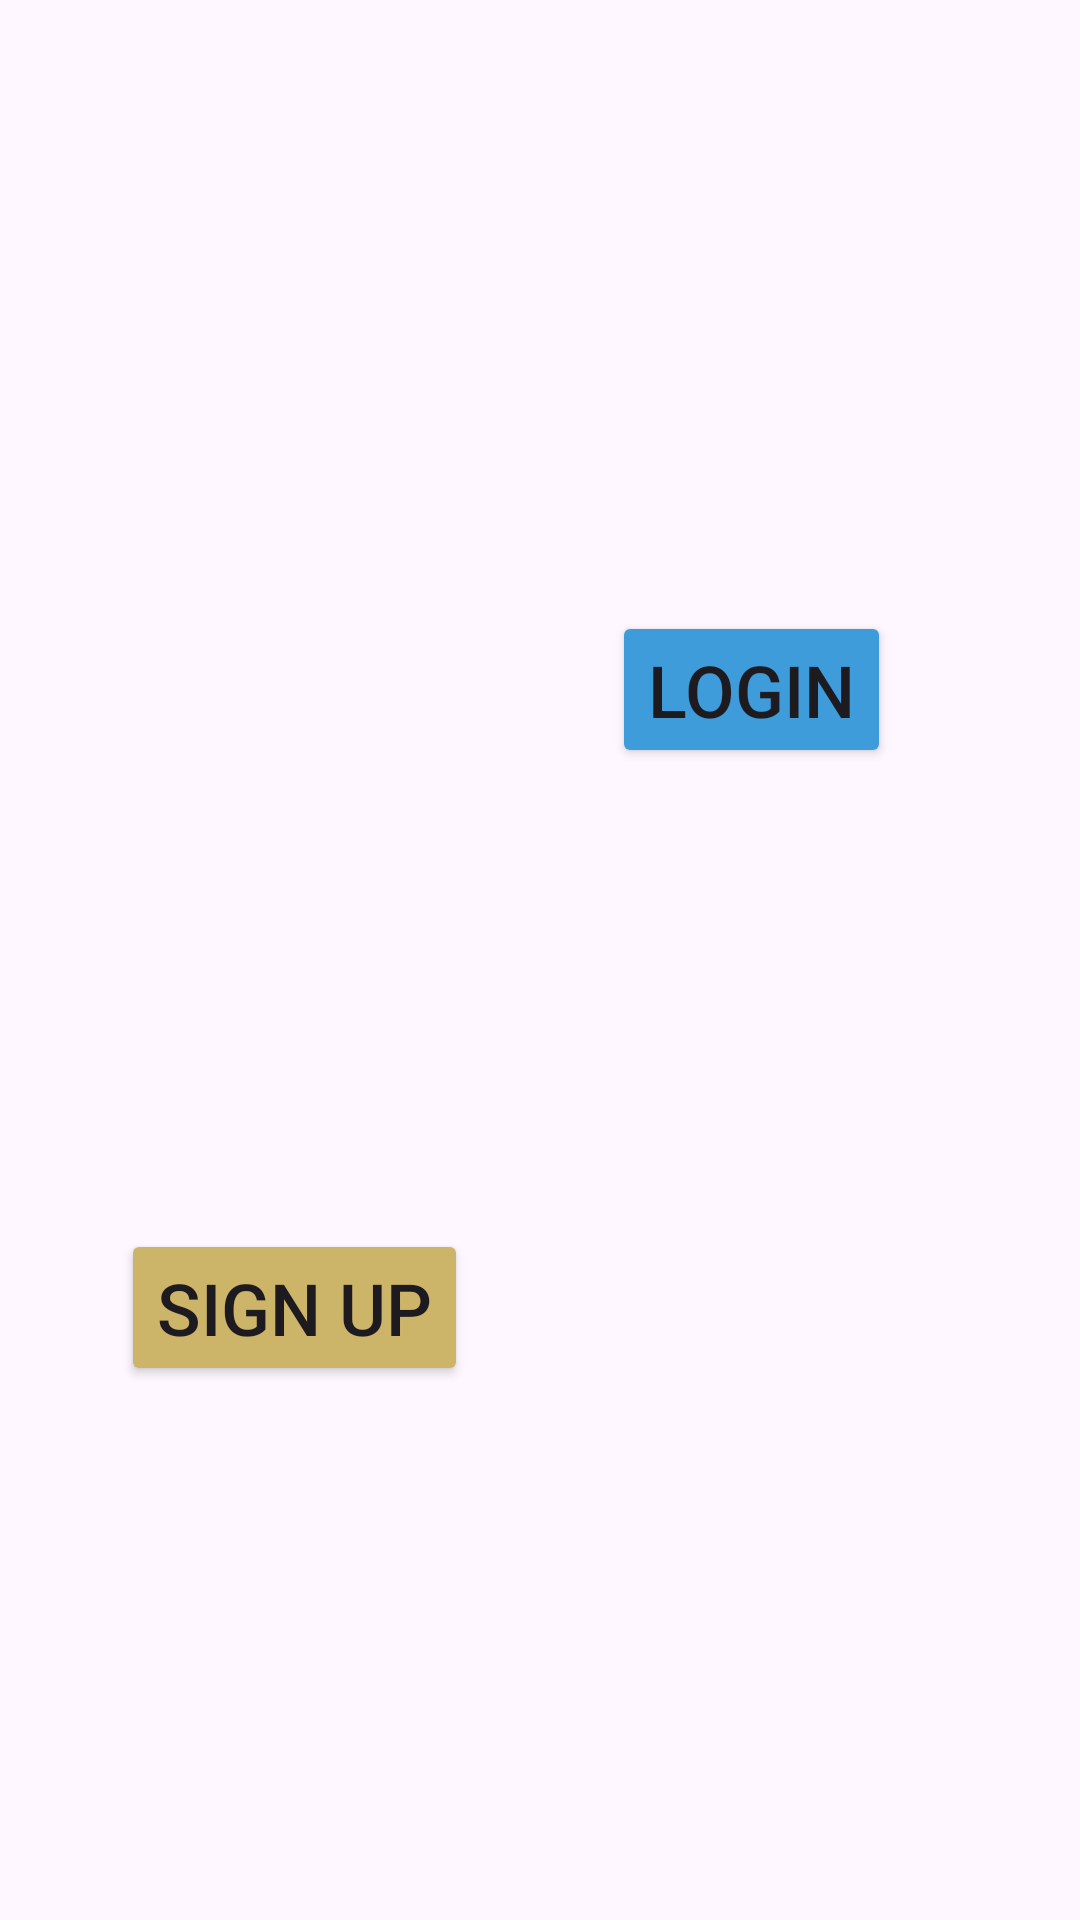

The Android layout XML behind this screen, and the referenced resources:
<!-- AndroidManifest.xml: application theme Theme.LoginSignUpScreen -->
<!-- res/layout/activity_main.xml -->
<?xml version="1.0" encoding="utf-8"?>
<androidx.constraintlayout.widget.ConstraintLayout xmlns:android="http://schemas.android.com/apk/res/android"
    xmlns:app="http://schemas.android.com/apk/res-auto"
    xmlns:tools="http://schemas.android.com/tools"
    android:layout_width="match_parent"
    android:layout_height="match_parent"
    android:background="@drawable/main_bg"
    tools:context=".MainActivity">

    <Button
        android:id="@+id/btnSignUp"
        android:layout_width="wrap_content"
        android:layout_height="wrap_content"
        android:backgroundTint="@color/skin"
        android:text="Sign Up"
        android:textSize="24dp"
        app:layout_constraintRight_toRightOf="@id/verGuideline1"
        android:layout_marginRight="24dp"
        app:layout_constraintTop_toTopOf="@id/guideline1" />

    <Button
        android:id="@+id/btnLogin"
        android:layout_width="wrap_content"
        android:layout_height="wrap_content"
        android:backgroundTint="@color/blue"
        android:text="Login"
        android:textSize="24dp"
        app:layout_constraintBottom_toTopOf="@id/guideline2"
        app:layout_constraintLeft_toLeftOf="@id/verGuideline1"
        android:layout_marginLeft="24dp"/>

    <androidx.constraintlayout.widget.Guideline
        android:id="@+id/guideline1"
        android:layout_width="wrap_content"
        android:layout_height="wrap_content"
        android:orientation="horizontal"
        app:layout_constraintGuide_percent="0.64" />

    <androidx.constraintlayout.widget.Guideline
        android:id="@+id/guideline2"
        android:layout_width="wrap_content"
        android:layout_height="wrap_content"
        android:orientation="horizontal"
        app:layout_constraintGuide_percent="0.4" />

    <androidx.constraintlayout.widget.Guideline
        android:id="@+id/verGuideline1"
        android:layout_width="wrap_content"
        android:layout_height="wrap_content"
        android:orientation="vertical"
        app:layout_constraintGuide_percent="0.5" />

</androidx.constraintlayout.widget.ConstraintLayout>
<!-- resources referenced by this layout -->
<resources>
  <color name="blue">#3F9CDA</color>
  <color name="skin">#CCB468</color>
  <style name="Theme.LoginSignUpScreen" parent="Base.Theme.LoginSignUpScreen" />
  <style name="Base.Theme.LoginSignUpScreen" parent="Theme.Material3.DayNight.NoActionBar">
          
          
      </style>
</resources>
